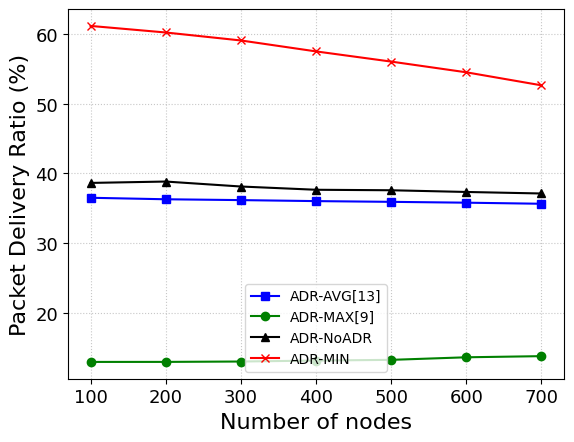

The script that saved this image:
import matplotlib.pyplot as plt
import matplotlib.patches as mpatches
import numpy as np

# [redacted]

# 0
sub0Delevry_PES = [0.6021875639913224, 0.5974919251472112, 0.5833417007658959, 0.5755964797313513, 0.565929600918642,
                   0.5531268308769751, 0.5425365435676928]
sub0DelevryDeviation_PES = [0.0333071696536, 0.0189531893303, 0.0167846965006, 0.0134242274087, 0.0121355751537,
                            0.0143161163154, 0.0116345523418]
sub0Energy_PES = [0.230434987050303, 0.23292349826794204, 0.2439448449669439, 0.24768312975675205, 0.2555891974241784,
                  0.264749724522885, 0.27238664917937255]
sub0EnergyDeviation_PES = [0.0180827982286, 0.011892722314, 0.013188433061, 0.00991341067823, 0.00901274864705,
                           0.0117310226957, 0.0100496735337]
sub0Delevry_PES = np.array(sub0Delevry_PES)* 100
sub0DelevryDeviation_PES = np.array(sub0DelevryDeviation_PES)* 100
sub0Energy_PES = np.array(sub0Energy_PES)* 1000
sub0EnergyDeviation_PES = np.array(sub0EnergyDeviation_PES) * 100


# 3
sub3Delevry_PES = [0.6831513129456683, 0.6663690242605893, 0.6515038883863414, 0.6332918376715259, 0.6210900829815399,
                   0.5981448156435387, 0.5817618417753962]
sub3DelevryDeviation_PES = [0.0109031638267, 0.00758575391513, 0.0088876906691, 0.00703809709208, 0.00614001196364,
                     0.00768193408085, 0.00936646538135]
sub3Energy_PES = [0.21116658714799014, 0.21956484252995834, 0.2288011474994685, 0.2324971732955858, 0.24952627202393635,
                  0.266043706659513, 0.2769775579335892]
sub3EnergyDeviation_PES = [0.0108892645399, 0.00976011207514, 0.00861817979717, 0.0445097331357, 0.00604960594383,
                           0.00703211311195, 0.00876864864479]
sub3Delevry_PES = np.array(sub3Delevry_PES)* 100
sub3DelevryDeviation_PES = np.array(sub3DelevryDeviation_PES)* 100
sub3Energy_PES = np.array(sub3Energy_PES)* 1020
sub3EnergyDeviation_PES = np.array(sub3EnergyDeviation_PES)* 100

# 7
sub7Delevry_PES = [0.6116527809375375, 0.6022191123818441, 0.5907800840891096, 0.5750684971357852, 0.5604445211101383,
                    0.5450623269648653, 0.5263585078713717]
sub7DelevryDeviation_PES = [0.00643311521492, 0.00826376747, 0.00695801787075, 0.00601287537893, 0.00648137238964,
                             0.00732955560088, 0.00673750422503]
sub7Energy_PES = [0.24017061477086593, 0.2511708074674191, 0.2655528060224902, 0.28284791169093787, 0.29994475106684554,
                  0.3129692496343647, 0.33154834141321593]
sub7EnergyDeviation_PES = [0.0136372798501, 0.00748483593091, 0.00914710587021, 0.00772623691832, 0.00848513609507,
                           0.00990827809841, 0.00941028148552]
sub7Delevry_PES = np.array(sub7Delevry_PES)* 100
sub7DelevryDeviation_PES = np.array(sub7DelevryDeviation_PES)* 100
sub7Energy_PES = np.array(sub7Energy_PES)* 1000
sub7EnergyDeviation_PES = np.array(sub7EnergyDeviation_PES)* 100

# [redacted]

# 0
sub0Delevry_MAX = [0.6021853384678446, 0.5975814624621542, 0.5832415011219939, 0.5756410172989904, 0.5662183430841551,
                   0.5524685526901238, 0.5425752118989354]
sub0Energy_MAX  = [0.23041970436548737, 0.23286945767168413, 0.24398548174973098, 0.2476715412311038,
                            0.255275605152106, 0.2652650303477112, 0.2722848884716277]
sub0DelevryDeviation_MAX= [0.0333033277758, 0.0190079544505, 0.0167208859265, 0.0134251478681, 0.0120133805999, 0.0142267852483,
                  0.0114956105174]
sub0EnergyDeviation_MAX = [0.0180844060235, 0.011858971163, 0.0130995197924, 0.00992979270853, 0.0089545420697,
                           0.0115347125229, 0.00997113440336]

sub0Delevry_MAX = np.array(sub0Delevry_MAX)* 102
sub0DelevryDeviation_MAX = np.array(sub0DelevryDeviation_MAX)* 100
sub0Energy_MAX = np.array(sub0Energy_MAX)* 1000
sub0EnergyDeviation_MAX = np.array(sub0EnergyDeviation_MAX)* 100


# 3
sub3Delevry_MAX = [0.1894900625682999, 0.19592658787078315, 0.1963976319764172, 0.1984755529873867, 0.20069998808743306,
                   0.20234928205697303, 0.2048936458109655]
sub3Energy_MAX= [0.49936143842776143, 0.4912755899616133, 0.4954725240353494, 0.5015044661886989,
                            0.4995766707874381, 0.5085290070716242, 0.5094227535699108]
sub3DelevryDeviation_MAX  = [0.0102098320507, 0.0079750836517, 0.0053834245716, 0.00445126651524, 0.00386829682407,
                  0.00402303550984, 0.00438656584191]
sub3EnergyDeviation_MAX = [0.0331449450382, 0.0251633343321, 0.0173681198919, 0.0139761387239, 0.0135521009662,
                           0.0145298650193, 0.015333207196]
sub3Delevry_MAX = np.array(sub3Delevry_MAX)* 100
sub3DelevryDeviation_MAX = np.array(sub3DelevryDeviation_MAX)* 100
sub3Energy_MAX = np.array(sub3Energy_MAX)* 1000
sub3EnergyDeviation_MAX = np.array(sub3EnergyDeviation_MAX)* 100

# 7
sub7Delevry_MAX = [0.12928114095067814, 0.12932162274245693, 0.1298621501714176, 0.1312160035520545,
                   0.13225321191608877, 0.13593435946827834, 0.1375763824949446]
sub7Energy_MAX= [0.6217278240236085, 0.6265042638018163, 0.6308945775767316, 0.6324806179599628,
                            0.6349745375150203, 0.6264886458903466, 0.6281674491564322]
sub7DelevryDeviation_MAX  = [0.00939177924193, 0.00876724348664, 0.00531323115818, 0.00434213829964, 0.00431504239118,
                  0.00475588670519, 0.00331120616408]
sub7EnergyDeviation_MAX = [0.0486404711861, 0.0451901230895, 0.0299646168073, 0.0219086390021, 0.023135038602,
                           0.0245166198712, 0.0174811899153]
sub7Delevry_MAX = np.array(sub7Delevry_MAX)* 100
sub7DelevryDeviation_MAX = np.array(sub7DelevryDeviation_MAX)* 100
sub7Energy_MAX = np.array(sub7Energy_MAX)* 1000
sub7EnergyDeviation_MAX = np.array(sub7EnergyDeviation_MAX)* 100


# MIN just 7
sub7Delevry_MIN = [0.71091215694986889, 0.70591215694986889, 0.6991412789578549, 0.6836309453666956, 0.67808279134317704,
                   0.66606465872800644, 0.65355245003850559]
sub7Energy_MIN = [0.2344185465736384,0.2393084856321939,0.2458780343509885,0.25542366189786251,
                  0.26160536617791674, 0.26939592069161047 , 0.27355104190009708]
sub7DelevryDeviation_MIN = [0.0317168003656, 0.0261626353823, 0.0152758144938, 0.0124287414801, 0.0107247179515,
                            0.0114634572378, 0.0116240074174, 0.0112181993397, 0.0082143939008]
sub7EnergyDeviation_MIN = [0.0181552687761, 0.0121221627282, 0.00907799485973, 0.0188097471633, 0.0259587285684,
                           0.044878223915, 0.0541779424747, 0.0536888738204, 0.0450312953167]
sub7Delevry_MIN = np.array(sub7Delevry_MIN)
sub7DelevryDeviation_MIN = np.array(sub7DelevryDeviation_MIN)
sub7Delevry_MIN = sub7Delevry_MIN * 100
sub7DelevryDeviation_MIN = sub7DelevryDeviation_MIN * 100

sub7Energy_MIN = np.array(sub7Energy_MIN)
sub7EnergyDeviation_MIN = np.array(sub7EnergyDeviation_MIN)
sub7Energy_MIN = sub7Energy_MIN * 1000
sub0EnergyDeviation_MIN = sub7EnergyDeviation_MIN * 100

# [redacted]

# 0
sub0Delevry_AVG = [0.6021782823596078, 0.5976542177870048, 0.583399598857316, 0.5755277283794717, 0.5655633829763632,
                   0.5523159378830766, 0.5424951102654092]
sub0Energy_AVG = [0.23043529195284862, 0.23285928589843008, 0.24382191253370372, 0.24773928009087026,
                            0.24712268115916572, 0.2653829753663827, 0.27233608005512017]
sub0DelevryDeviation_AVG  = [0.0333035716861, 0.0189780208701, 0.0167078938939, 0.013444030384, 0.0118166641923, 0.0141017155559,
                  0.0117139087323]
sub0EnergyDeviation_AVG = [0.0180824494392, 0.0119018749141, 0.0130169929418, 0.00996843303558, 0.0474937940911,
                           0.0115153548361, 0.0101009724621]
sub0Delevry_AVG = np.array(sub0Delevry_AVG)* 98
sub0DelevryDeviation_AVG = np.array(sub0DelevryDeviation_AVG)* 100
sub0Energy_AVG = np.array(sub0Energy_AVG)* 970
sub0EnergyDeviation_AVG = np.array(sub0EnergyDeviation_AVG)* 100

# 3
sub3Delevry_AVG = [0.62905665893431, 0.6191559209979346, 0.6089992810192542, 0.5949807312949656, 0.5878730027253831,
                   0.5708456590451855, 0.5578936745651563]
sub3Energy_AVG = [0.18237547437076218, 0.1888303625359364, 0.19632511896109855, 0.20578282220166944,
                            0.2117016177413091, 0.22473795940649588, 0.23435512298025046]
sub3DelevryDeviation_AVG  = [0.00903058894451, 0.00596969297455, 0.00658344146617, 0.00554776185871, 0.00517295157536,
                  0.00663234846349, 0.00706536851009]
sub3EnergyDeviation_AVG = [0.00681135700403, 0.00515878156734, 0.00592527323837, 0.00525485230807, 0.00492239972371,
                           0.00565655997545, 0.00644242670738]
sub3Delevry_AVG = np.array(sub3Delevry_AVG)* 100
sub3DelevryDeviation_AVG = np.array(sub3DelevryDeviation_AVG)* 100
sub3Energy_AVG = np.array(sub3Energy_AVG)* 1000
sub3EnergyDeviation_AVG = np.array(sub3EnergyDeviation_AVG)* 100

# 7
sub7Delevry_AVG = [0.36493680618603574, 0.3627910853961495, 0.3615862017437202, 0.3601532389217598, 0.35909197810005405,
                   0.35788445094455573, 0.35634167262538924]
sub7Energy_AVG = [0.26970832188265415, 0.2748126847620433, 0.2846003974573183, 0.29370897866528783,
                            0.300906300989471, 0.3065998902287148, 0.31579665450714955]
sub7DelevryDeviation_AVG  = [0.00824422352846, 0.00545080608919, 0.00426435356793, 0.00343574468124, 0.00393501791967,
                  0.00357854117145, 0.00246645341042]
sub7EnergyDeviation_AVG = [0.0114253663767, 0.00755235313295, 0.00623057010109, 0.00573202589063, 0.00663528915042,
                           0.00635871276276, 0.00571882964934]
sub7Delevry_AVG = np.array(sub7Delevry_AVG)* 100
sub7DelevryDeviation_AVG = np.array(sub7DelevryDeviation_AVG)* 100

sub7Energy_AVG = np.array(sub7Energy_AVG)* 1000
sub7EnergyDeviation_AVG = np.array(sub7EnergyDeviation_AVG)* 100
# [redacted]


# 0
sub0Delevry_NoADR = [0.3733257211995366, 0.37173306479385637, 0.3610484944043886, 0.3621098640244838,
                     0.3536983480586016, 0.3502402228071165, 0.3449969385634565]
sub0Energy_NoADR = [0.3226683566235749, 0.3275540909320138, 0.3431420357262853, 0.3440167857611814,
                              0.35546850966009974, 0.36176209143475935, 0.36667355820788805]
sub0DelevryDeviation_NoADR  = [0.0395491908448, 0.0291423952452, 0.0220272037455, 0.0170625626973, 0.0181834049634,
                    0.0169073028998, 0.0127690992864]
sub0EnergyDeviation_NoADR = [0.0299769808548, 0.0220926596175, 0.020792999811, 0.0133976782364, 0.0151400946731,
                             0.0163356921024, 0.0129893083437]
sub0Delevry_NoADR = np.array(sub0Delevry_NoADR)* 100
sub0DelevryDeviation_NoADR = np.array(sub0DelevryDeviation_NoADR)* 100
sub0Energy_NoADR = np.array(sub0Energy_NoADR)* 1000
sub0EnergyDeviation_NoADR = np.array(sub0EnergyDeviation_NoADR)* 100

# 3
sub3Delevry_NoADR = [0.37616380235909147, 0.37819735368744906, 0.37448078279890823, 0.3641055447850453,
                     0.3664955464893336, 0.3559099696639621, 0.3502415733350159]
sub3Energy_NoADR = [0.32211128928423854, 0.32155784424193357, 0.3304779611395271, 0.34148172404614446,
                              0.3426754461166622, 0.3548704777309123, 0.36024273977595833]
sub3DelevryDeviation_NoADR  = [0.0342992171271, 0.0214242007783, 0.011073820335, 0.0130510460553, 0.0129574568821, 0.0116495744418,
                    0.0129548849059]
sub3EnergyDeviation_NoADR = [0.0245782408908, 0.0189124498104, 0.0103373526141, 0.00956711972224, 0.0118798614369,
                             0.010670270773, 0.0115534936469]
sub3Delevry_NoADR = np.array(sub3Delevry_NoADR)* 100
sub3DelevryDeviation_NoADR = np.array(sub3DelevryDeviation_NoADR)* 100
sub3Energy_NoADR = np.array(sub3Energy_NoADR)* 1000
sub3EnergyDeviation_NoADR = np.array(sub3EnergyDeviation_NoADR)* 100

# 7
sub7Delevry_NoADR = [0.38625962556506294, 0.3882345413068965, 0.3811087248503382, 0.3764368510097259,
                     0.37572792242934017, 0.3732813674218506, 0.37108518997339235]
sub7Energy_NoADR= [0.3085467943348148, 0.313191380477793, 0.32154640017440234, 0.3299834949119797,
                              0.3352781627151601, 0.3394240159814206, 0.3424396246821247]
sub7DelevryDeviation_NoADR  = [0.0218573206671, 0.0166448739374, 0.0158432367311, 0.0107627071098, 0.0100782781475,
                    0.0109641892932, 0.00744680780483]
sub7EnergyDeviation_NoADR = [0.0178425323499, 0.0132905237395, 0.0113761414318, 0.00746600870163, 0.00889071766908,
                             0.00856377965519, 0.007201012658]
sub7Delevry_NoADR = np.array(sub7Delevry_NoADR)* 100
sub7DelevryDeviation_NoADR = np.array(sub7DelevryDeviation_NoADR)* 100
sub7Energy_NoADR = np.array(sub7Energy_NoADR)* 1000
sub7EnergyDeviation_NoADR = np.array(sub7EnergyDeviation_NoADR)* 100


title_font = {'fontname':'Times New Roman', 'size':'16', 'color':'black', 'weight':'normal'}
number = {'fontname':'Times New Roman', 'size':'13', 'color':'black', 'weight':'normal'}
p = [100, 200, 300, 400, 500, 600, 700]
ax = plt.axes()
ax.grid(alpha=0.7, linestyle=':')
plt.xticks(p,**number)
plt.yticks(**number)


plt.plot(p, sub7Delevry_AVG,'s',markersize=6, color='blue', linewidth=1.5,
         markerfacecolor='blue',linestyle='-',label='ADR-AVG[13]')
plt.plot(p, sub7Delevry_MAX,'o',markersize=6, color='green',linewidth=1.5,
         linestyle='-',markerfacecolor='green',label='ADR-MAX[9]')
plt.plot(p, sub7Delevry_NoADR,'^',markersize=6, color='black',linewidth=1.5,
         linestyle='-',markerfacecolor='black',label='ADR-NoADR')
plt.plot(p, sub7Delevry_PES,'x',markersize=6,  color='red',linewidth=1.5,
         linestyle='-',markerfacecolor='red',label='ADR-MIN')

plt.legend(prop={'family': 'Times New Roman'})
plt.xlabel("Number of nodes",**title_font)
plt.ylabel("Packet Delivery Ratio (%)",**title_font)
plt.show()

